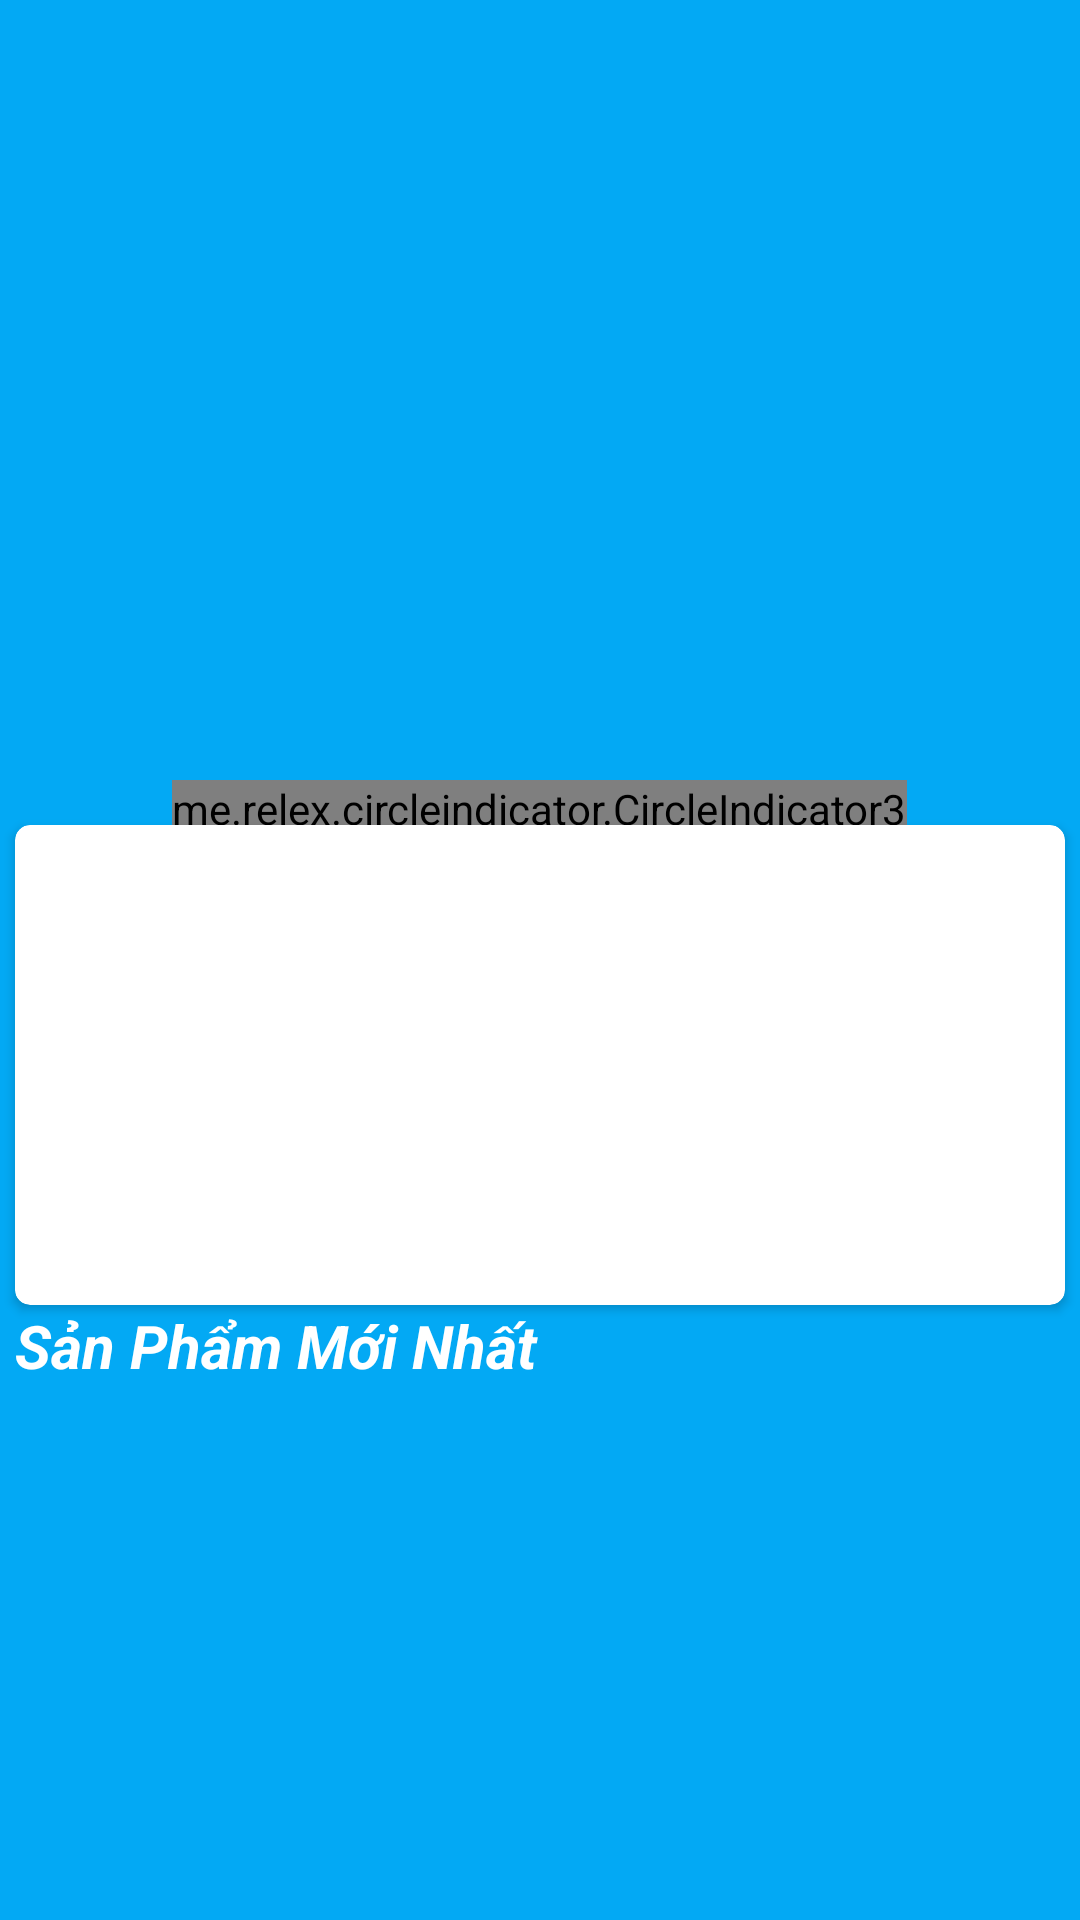

Android layout source for this screen:
<!-- AndroidManifest.xml: application theme Theme.AppCompat.DayNight.NoActionBar -->
<!-- res/layout/fragment_home.xml -->
<?xml version="1.0" encoding="utf-8"?>
<LinearLayout android:background="#03A9F4"
    xmlns:android="http://schemas.android.com/apk/res/android"
    xmlns:tools="http://schemas.android.com/tools"
    android:layout_width="match_parent"
    android:layout_height="match_parent"
    tools:context=".FragmentUser.HomeFragment"
    xmlns:app="http://schemas.android.com/apk/res-auto">
    <androidx.core.widget.NestedScrollView
        android:layout_width="match_parent"
        android:layout_height="match_parent">
        <LinearLayout
            android:orientation="vertical"
            android:layout_width="match_parent"
            android:layout_height="match_parent"
            tools:ignore="MissingClass">

            <androidx.viewpager2.widget.ViewPager2
                android:id="@+id/vp2"
                android:layout_width="match_parent"
                android:layout_height="250dp"
                android:layout_margin="5dp" />
            <me.relex.circleindicator.CircleIndicator3
                android:id="@+id/indicator3"
                app:ci_drawable="@drawable/indicator"
                android:layout_gravity="center_horizontal"
                android:layout_width="wrap_content"
                android:layout_height="15dp"/>
            <androidx.cardview.widget.CardView
                app:cardCornerRadius="5dp"
                android:layout_marginHorizontal="5dp"
                android:layout_width="match_parent"
                android:layout_height="160dp">
                <androidx.recyclerview.widget.RecyclerView
                    android:paddingHorizontal="10dp"
                    android:id="@+id/rccvGrid"
                    android:layout_width="match_parent"
                    android:layout_height="match_parent"/>
            </androidx.cardview.widget.CardView>

            <TextView
                android:textStyle="bold|italic"
                android:textColor="@color/white"
                android:text="Sản Phẩm Mới Nhất"
                android:textSize="20dp"
                android:layout_marginHorizontal="5dp"
                android:layout_width="match_parent"
                android:layout_height="wrap_content"/>

            <androidx.recyclerview.widget.RecyclerView
                android:id="@+id/rccvNew"
                android:layout_width="match_parent"
                android:layout_height="wrap_content"
                android:layout_marginHorizontal="5dp" />
        </LinearLayout>
    </androidx.core.widget.NestedScrollView>

</LinearLayout>
<!-- resources referenced by this layout -->
<resources>

  <!-- not gathered from this repository: default colours our renderer supplied (Android Studio template values) -->
  <color name="white">#FFFFFFFF</color>
</resources>
